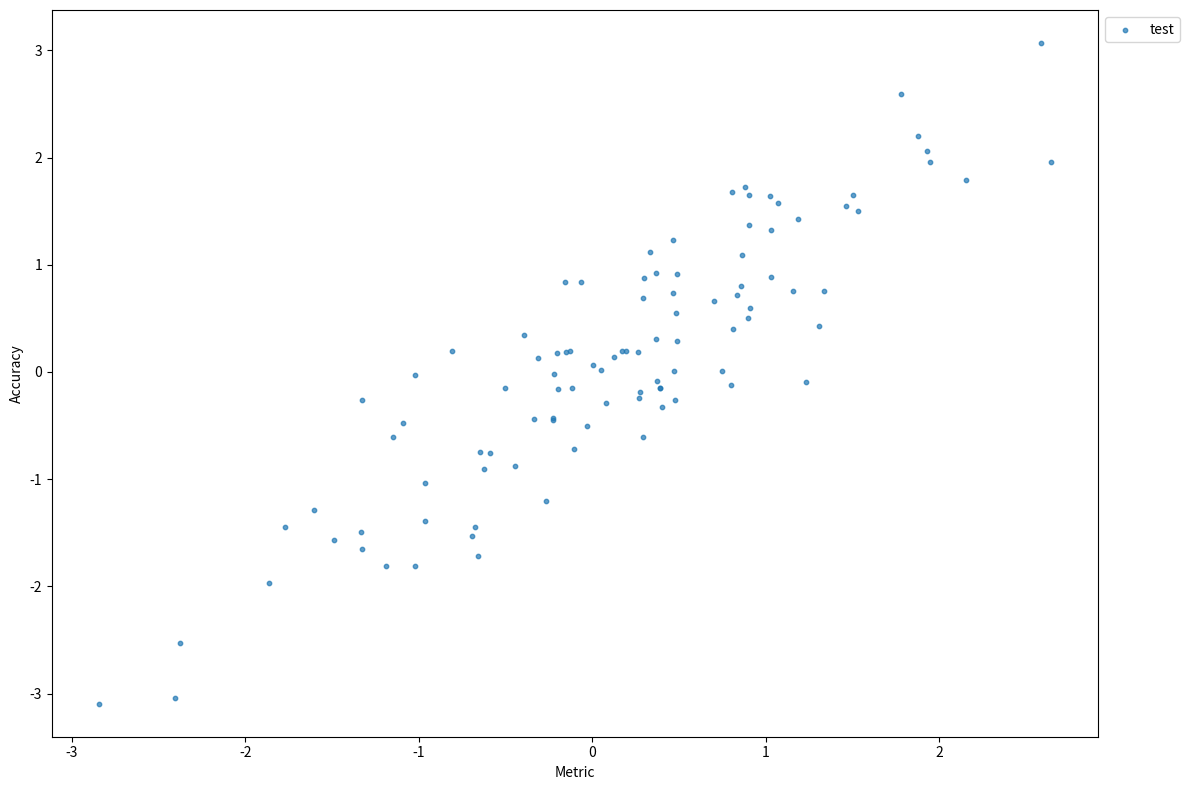

The matplotlib source for this figure:
#!/usr/bin/env python
# -*- coding: utf-8 -*-
"""
可视化模块

提供结果可视化功能，包括散点图、相关性分析等。
"""

import os
from typing import Dict, List, Optional, Tuple
import matplotlib.pyplot as plt
import matplotlib
matplotlib.use('Agg')  # 非交互式后端
import numpy as np
from tqdm import tqdm


class Visualizer:
    """
    可视化工具类
    
    提供多种可视化方法用于展示度量结果。
    """
    
    def __init__(self, output_dir: str, figsize: Tuple[int, int] = (12, 8)):
        """
        初始化
        
        参数:
            output_dir: 输出目录
            figsize: 图像大小
        """
        self.output_dir = output_dir
        self.figsize = figsize
        
        # 确保输出目录存在
        os.makedirs(output_dir, exist_ok=True)
    
    def plot_scatter(
        self,
        x_values: List[float],
        y_values: List[float],
        x_label: str,
        y_label: str,
        title: str = "",
        label: str = "",
        output_name: str = "scatter.png",
        point_size: Optional[float] = None
    ) -> str:
        """
        绘制散点图
        
        参数:
            x_values: x轴数据
            y_values: y轴数据
            x_label: x轴标签
            y_label: y轴标签
            title: 图标题
            label: 图例标签
            output_name: 输出文件名
            point_size: 点大小
        
        返回:
            输出文件路径
        """
        plt.figure(figsize=self.figsize)
        
        # 自动计算点大小
        if point_size is None:
            point_size = max(2, min(1000.0 / len(x_values), 20))
        
        plt.scatter(x_values, y_values, label=label, s=point_size, alpha=0.7)
        
        plt.xlabel(x_label)
        plt.ylabel(y_label)
        if title:
            plt.title(title)
        if label:
            plt.legend(loc='upper left', bbox_to_anchor=(1, 1))
        
        plt.tight_layout()
        
        output_path = os.path.join(self.output_dir, output_name)
        plt.savefig(output_path, bbox_inches='tight', dpi=150)
        plt.close()
        
        return output_path
    
    def plot_multi_scatter(
        self,
        data_series: List[Dict],
        x_label: str,
        y_label: str,
        output_name: str = "multi_scatter.png"
    ) -> str:
        """
        绘制多系列散点图
        
        参数:
            data_series: 数据系列列表，每个元素包含 'x', 'y', 'label'
            x_label: x轴标签
            y_label: y轴标签
            output_name: 输出文件名
        
        返回:
            输出文件路径
        """
        plt.figure(figsize=self.figsize)
        
        # 计算点大小
        total_points = sum(len(s['x']) for s in data_series)
        point_size = max(2, min(1000.0 / total_points, 20))
        
        for series in data_series:
            plt.scatter(
                series['x'], series['y'],
                label=series.get('label', ''),
                s=point_size,
                alpha=0.7
            )
        
        plt.xlabel(x_label)
        plt.ylabel(y_label)
        plt.legend(loc='upper left', bbox_to_anchor=(1, 1), fontsize=8)
        
        plt.tight_layout()
        
        output_path = os.path.join(self.output_dir, output_name)
        plt.savefig(output_path, bbox_inches='tight', dpi=150)
        plt.close()
        
        return output_path
    
    def plot_results_by_class(
        self,
        results: Dict[str, List[List]],
        column_names: List[str],
        metric_col: int,
        accuracy_col: int,
        output_prefix: str = ""
    ) -> List[str]:
        """
        按类别绘制结果散点图
        
        参数:
            results: 结果字典 {key: rows}
            column_names: 列名
            metric_col: 度量列索引
            accuracy_col: 精度列索引
            output_prefix: 输出文件名前缀
        
        返回:
            输出文件路径列表
        """
        output_paths = []
        
        # 收集所有数据系列
        data_series = []
        for key, rows in results.items():
            if not rows:
                continue
            
            x_values = [row[metric_col] for row in rows]
            y_values = [row[accuracy_col] for row in rows]
            
            data_series.append({
                'x': x_values,
                'y': y_values,
                'label': key
            })
        
        if not data_series:
            return output_paths
        
        # 绘制
        metric_name = column_names[metric_col] if metric_col < len(column_names) else f"col_{metric_col}"
        accuracy_name = column_names[accuracy_col] if accuracy_col < len(column_names) else f"col_{accuracy_col}"
        
        output_name = f"{output_prefix}scatter_{metric_name}_{accuracy_name}.png"
        
        output_path = self.plot_multi_scatter(
            data_series,
            metric_name,
            accuracy_name,
            output_name
        )
        
        output_paths.append(output_path)
        
        return output_paths


def generate_visualization(
    results: Dict[str, List[List]],
    column_names: List[str],
    metric_indices: List[int],
    accuracy_indices: List[int],
    output_dir: str
) -> List[str]:
    """
    生成可视化图表
    
    参数:
        results: 结果字典
        column_names: 列名
        metric_indices: 度量列索引
        accuracy_indices: 精度列索引
        output_dir: 输出目录
    
    返回:
        输出文件路径列表
    """
    visualizer = Visualizer(output_dir)
    output_paths = []
    
    for metric_idx in tqdm(metric_indices, desc="生成图表"):
        for accuracy_idx in accuracy_indices:
            paths = visualizer.plot_results_by_class(
                results,
                column_names,
                metric_idx,
                accuracy_idx
            )
            output_paths.extend(paths)
    
    return output_paths


def plot_correlation_heatmap(
    results: List[List],
    column_names: List[str],
    output_dir: str,
    output_name: str = "correlation_heatmap.png"
) -> str:
    """
    绘制相关性热力图
    
    参数:
        results: 结果行列表
        column_names: 列名
        output_dir: 输出目录
        output_name: 输出文件名
    
    返回:
        输出文件路径
    """
    import pandas as pd
    import seaborn as sns
    
    # 转换为DataFrame
    df = pd.DataFrame(results, columns=column_names)
    
    # 只选择数值列
    numeric_cols = df.select_dtypes(include=[np.number]).columns
    
    if len(numeric_cols) < 2:
        return ""
    
    # 计算相关矩阵
    corr = df[numeric_cols].corr()
    
    # 绘制热力图
    plt.figure(figsize=(14, 12))
    sns.heatmap(corr, annot=True, fmt='.2f', cmap='coolwarm', center=0)
    plt.title('特征相关性热力图')
    plt.tight_layout()
    
    output_path = os.path.join(output_dir, output_name)
    plt.savefig(output_path, dpi=150)
    plt.close()
    
    return output_path


if __name__ == "__main__":
    # 测试
    viz = Visualizer("./test_output")
    
    # 生成测试数据
    x = [np.random.randn() for _ in range(100)]
    y = [xi + np.random.randn() * 0.5 for xi in x]
    
    path = viz.plot_scatter(x, y, "Metric", "Accuracy", label="test")
    print(f"图表已保存: {path}")
